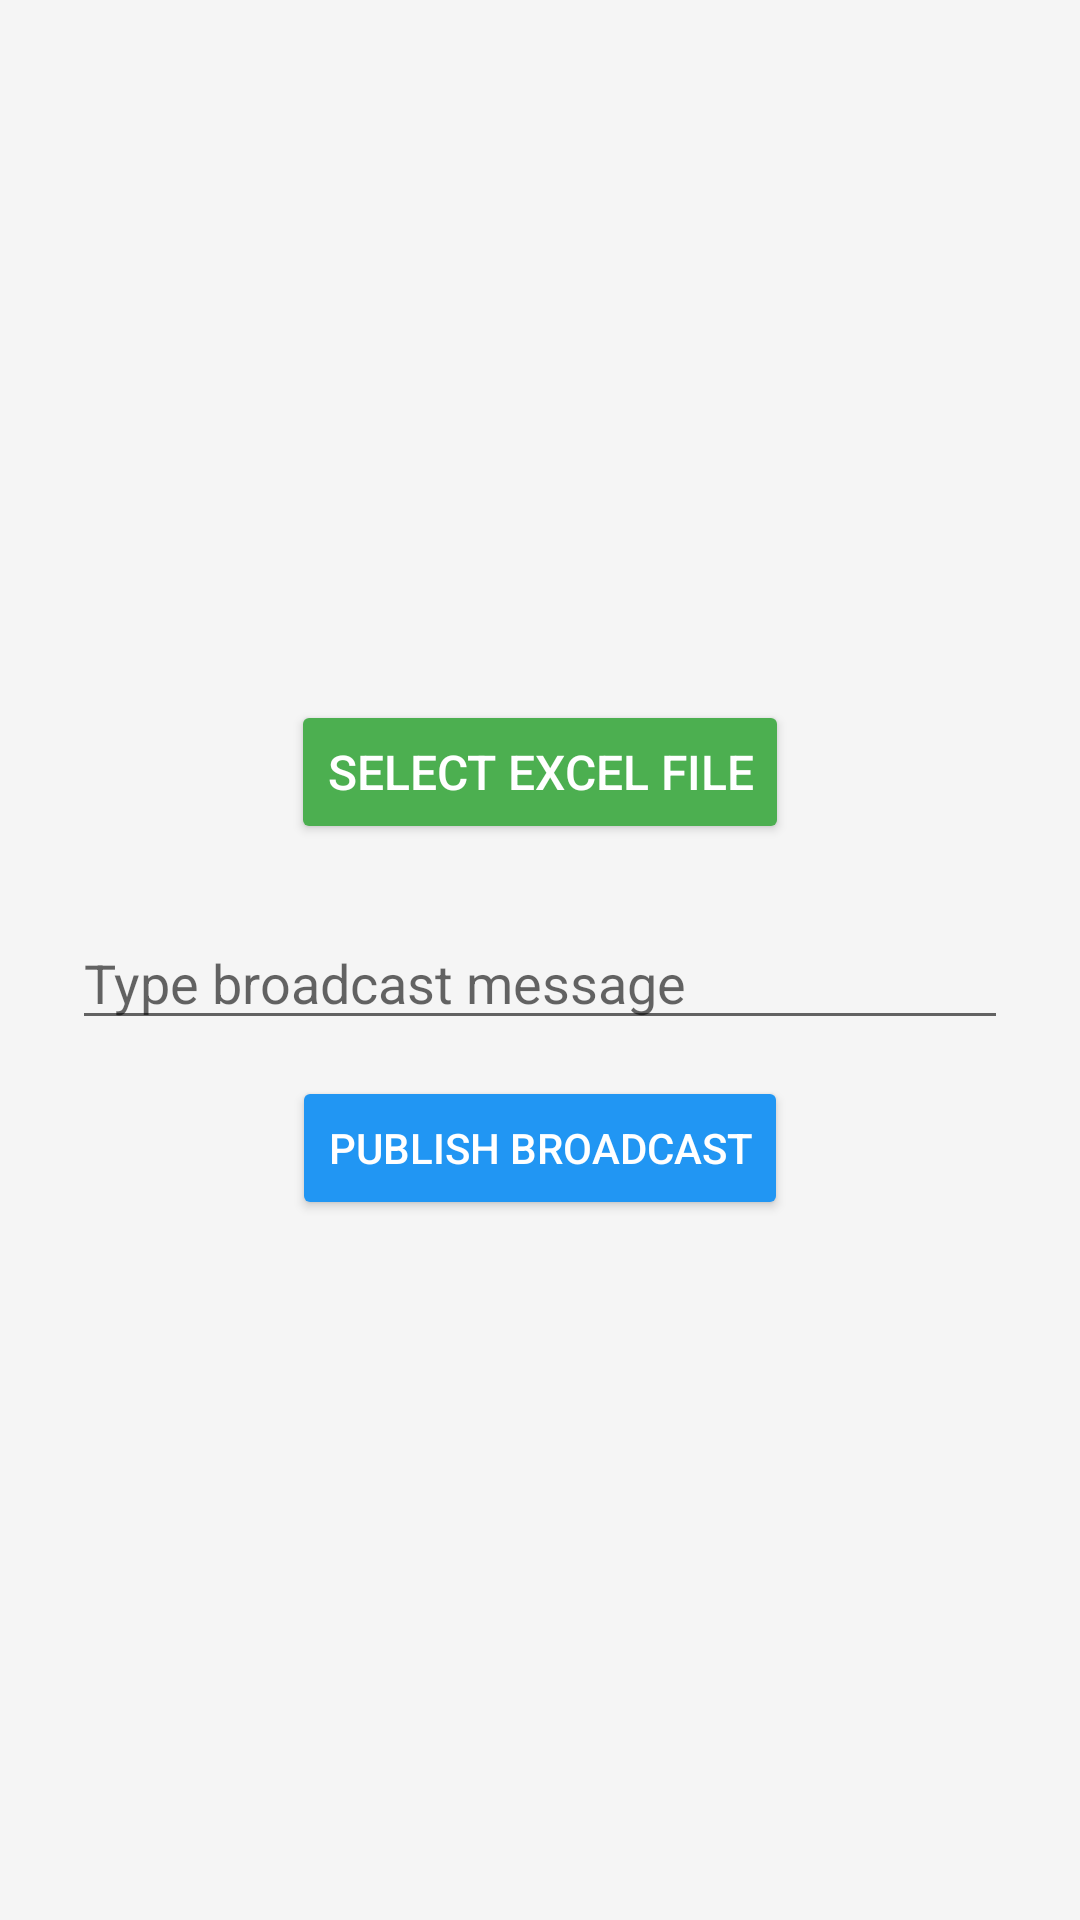

This screen was rendered from an Android layout file. Write that file and the resources it references.
<!-- AndroidManifest.xml: application theme Theme.Attendanceapp -->
<!-- res/layout/activity_admin_dashboard.xml -->
<?xml version="1.0" encoding="utf-8"?>
<LinearLayout xmlns:android="http://schemas.android.com/apk/res/android"
    android:id="@+id/admin_dashboard_root"
    android:layout_width="match_parent"
    android:layout_height="match_parent"
    android:gravity="center"
    android:orientation="vertical"
    android:padding="24dp"
    android:background="#f5f5f5">

    <Button
        android:id="@+id/select_excel_button"
        android:layout_width="wrap_content"
        android:layout_height="wrap_content"
        android:text="Select Excel File"
        android:backgroundTint="#4CAF50"
        android:textColor="#ffffff"
        android:padding="12dp"
        android:textSize="16sp" />

    <EditText
        android:id="@+id/broadcastMessageEditText"
        android:layout_width="match_parent"
        android:layout_height="wrap_content"
        android:hint="Type broadcast message"
        android:layout_marginTop="24dp"/>

    <Button
        android:id="@+id/publishBroadcastBtn"
        android:layout_width="wrap_content"
        android:layout_height="wrap_content"
        android:text="Publish Broadcast"
        android:backgroundTint="#2196F3"
        android:textColor="#ffffff"
        android:layout_marginTop="12dp"/>
</LinearLayout>
<!-- resources referenced by this layout -->
<resources>
  <style name="Theme.Attendanceapp" parent="Theme.AppCompat.Light.DarkActionBar">
          
          <item name="colorPrimary">@color/purple_500</item>
          <item name="colorPrimaryDark">@color/purple_700</item>
          <item name="colorAccent">@color/teal_200</item>
      </style>
  <!-- not gathered from this repository: default colours our renderer supplied (Android Studio template values) -->
  <color name="purple_500">#FF6200EE</color>
  <color name="purple_700">#FF3700B3</color>
  <color name="teal_200">#FF03DAC5</color>
</resources>
